Run: headless pygame with SDL's dummy video driver; simulated clock (each Clock.tick advances the game by its frame time, no real sleeping); random seed 0; keys injected as events and as key.get_pressed() state; mouse plan: one left click at the window centre at the start of phase 2, then a move to the lower-right quarter at the start of phase 3.
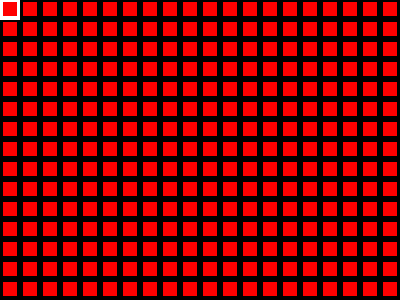
Frame 1 of 4 · flips 1–60 · no input
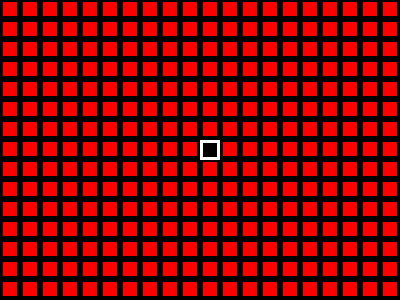
Frame 2 of 4 · flips 61–180 · clicked the window centre · tapped SPACE, RETURN · held RIGHT (→), D
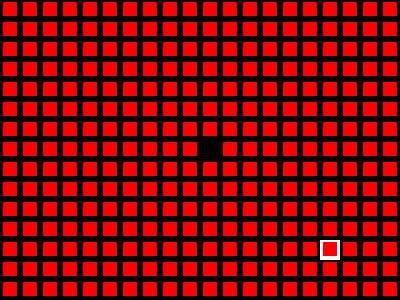
Frame 3 of 4 · flips 181–300 · moved the mouse to the lower-right quarter · held DOWN (↓), S
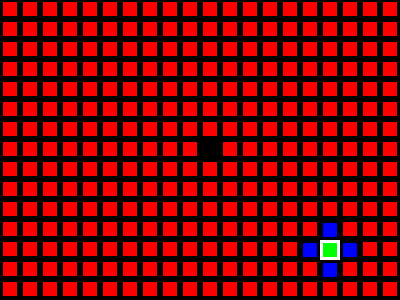
Frame 4 of 4 · flips 301–420 · held LEFT (←), A, UP (↑), W

The pygame program that drew these frames:

import pygame
import random
pygame.init()
width = 400
height = 300
screen = pygame.display.set_mode((width, height))
done = False
def get_color():
    cl_Arr = [(255, 0, 0)]
    return random.choice(cl_Arr)
width_r = 20
height_r = 20
arr = []

for i in range(width // width_r):
    new_arr = []
    for j in range(height // height_r):
        new_arr.append((get_color(), (width_r * i + 3, height_r * j + 2, width_r * 0.7, height_r * 0.7)))
    arr.append(new_arr)
def draw_rect():
    for i in range(width // width_r):
        for j in range(height // height_r):
            pygame.draw.rect(screen, arr[i][j][0], arr[i][j][1])
def get_next_node(x, y):
    global walls
    ways = ([1, 0], [0, 1], [-1, 0], [0, -1])
    arr = []
    for way in ways:
        if (x + way[0], y + way[1]) not in walls and 0 <= x + way[0] < width // width_r and 0 <= y + way[1] < height // height_r:
            arr.append((x + way[0], y + way[1]))
    return arr
walls = []
points = []
nehboh = {}
while not done:

    for event in pygame.event.get():
        keys = pygame.mouse.get_pressed()
        keys_ = pygame.key.get_pressed()
        if keys_[pygame.K_w]:
            x, y = pygame.mouse.get_pos()
            x = x // width_r
            y = y // height_r
            arr[x][y] = ((0, 255, 0), (x * width_r + 3, y * height_r + 3, height_r * 0.7, width_r * 0.7))
            points.append((x, y))
            neh = get_next_node(x, y)

            for ne in neh:
                arr[ne[0]][ne[1]] = ((0, 0, 255), (ne[0] * width_r + 3, ne[1] * height_r + 3, height_r * 0.7, width_r * 0.7))
        if event.type == pygame.QUIT:
            done = True
        if keys[0]:
            x, y = pygame.mouse.get_pos()
            x = x // width_r
            y = y // height_r
            arr[x][y] = ((0, 0, 0), (x * width_r + 3, y * height_r + 3, height_r * 0.7, width_r * 0.7))
            walls.append((x, y))

        if keys_[pygame.K_BACKSPACE]:
            x, y = pygame.mouse.get_pos()
            x = x // width_r
            y = y // height_r
            neh = get_next_node(x, y)
            print([1, 2, 3, 4] in [1, 2, 3, 6, 4])
            print(neh)
            flag = True
            all_nehs = []
            while flag:

                [all_nehs.append(neh_)if neh_ not in all_nehs else print() for neh_ in neh]
    x, y = pygame.mouse.get_pos()


    screen.fill((0, 0, 0))
    pygame.draw.rect(screen, (255, 255, 255), (x // width_r * width_r, y // height_r * height_r, height_r, width_r))
    draw_rect()
    pygame.display.flip()
